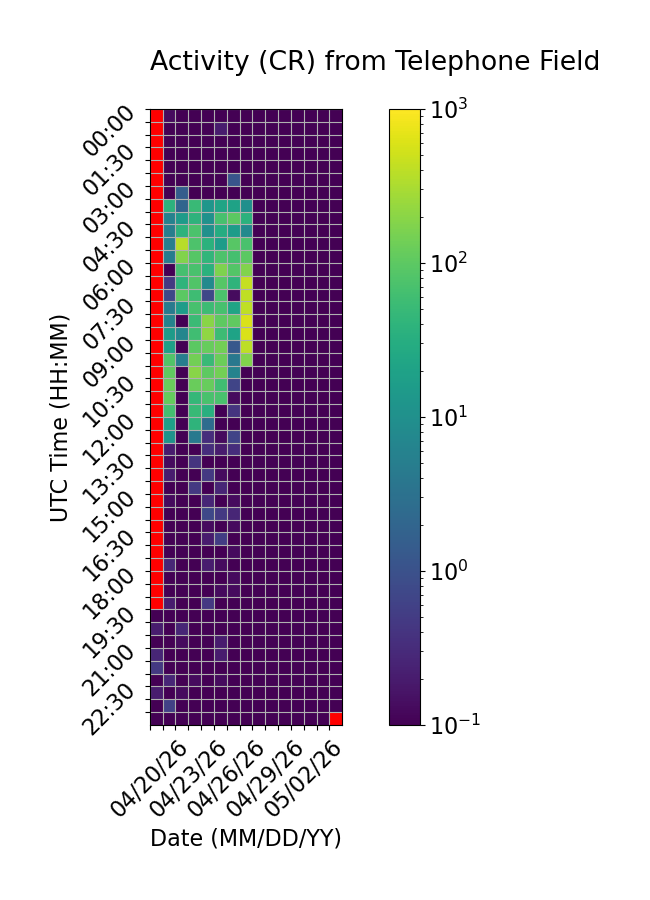

Data behind this chart, as committed beside it:
Time (UTC), 04/20/26, 04/21/26, 04/22/26, 04/23/26, 04/24/26, 04/25/26, 04/26/26, 04/27/26, 04/28/26, 04/29/26, 04/30/26, 05/01/26, 05/02/26, 05/03/26, 05/04/26
00:00, , 0.1333, 0.0, 0.0, 0.06667, 0.0, 0.0, 0.0, 0.0, 0.0, 0.0, 0.0, 0.0, 0.0, 0.0
00:30, , 0.0, 0.0, 0.0, 0.0, 0.2, 0.0, 0.06667, 0.0, 0.0, 0.0, 0.0, 0.0, 0.0, 0.0
01:00, , 0.0, 0.0, 0.0, 0.0, 0.06667, 0.0, 0.0, 0.0, 0.0, 0.0, 0.0, 0.0, 0.0, 0.0
01:30, , 0.06667, 0.0, 0.0, 0.0, 0.0, 0.0, 0.0, 0.0, 0.0, 0.0, 0.0, 0.0, 0.0, 0.0
02:00, , 0.0, 0.06667, 0.0, 0.0, 0.0, 0.06667, 0.0, 0.0, 0.0, 0.0, 0.0, 0.0, 0.0, 0.0
02:30, , 0.0, 0.0, 0.0, 0.0, 0.0, 1.133, 0.0, 0.0, 0.0, 0.0, 0.0, 0.0, 0.0, 0.0
03:00, , 0.0, 1.533, 0.0, 0.06667, 0.0, 0.0, 0.0, 0.0, 0.0, 0.0, 0.0, 0.0, 0.0, 0.0
03:30, , 36.73, 1.933, 51.6, 12.67, 21.73, 20.33, 9.667, 0.0, 0.0, 0.0, 0.0, 0.0, 0.0, 0.0
04:00, , 5.867, 15.73, 38.33, 10.47, 68.4, 99.0, 36.8, 0.0, 0.0, 0.0, 0.0, 0.0, 0.0, 0.0
04:30, , 5.067, 38.33, 74.4, 10.27, 29.6, 16.2, 7.667, 0.0, 0.0, 0.0, 0.0, 0.0, 0.0, 0.0
05:00, , 5.2, 376.1, 75.47, 35.93, 16.13, 91.07, 71.0, 0.0, 0.0, 0.0, 0.0, 0.0, 0.0, 0.0
05:30, , 4.733, 177.7, 87.8, 43.13, 77.47, 67.2, 97.47, 0.0, 0.0, 0.0, 0.0, 0.0, 0.0, 0.0
06:00, , 0.0, 66.47, 70.13, 36.13, 171.1, 86.47, 173.3, 0.0, 0.0, 0.0, 0.0, 0.0, 0.0, 0.0
06:30, , 0.4667, 40.0, 80.6, 7.6, 87.8, 40.53, 440.5, 0.0, 0.0, 0.0, 0.0, 0.0, 0.0, 0.0
07:00, , 0.7333, 97.33, 57.53, 0.7333, 72.53, 0.1333, 415.8, 0.0, 0.0, 0.0, 0.0, 0.0, 0.0, 0.0
07:30, , 4.6, 16.2, 68.2, 55.73, 69.4, 21.67, 421.1, 0.0, 0.0, 0.0, 0.0, 0.0, 0.0, 0.0
08:00, , 6.067, 0.0, 53.73, 193.5, 100.1, 104.0, 591.7, 0.0, 0.0, 0.0, 0.0, 0.0, 0.0, 0.0
08:30, , 15.4, 6.733, 59.2, 220.6, 55.0, 20.6, 584.5, 0.0, 0.0, 0.0, 0.0, 0.0, 0.0, 0.0
09:00, , 18.67, 0.0, 98.6, 116.0, 139.8, 1.267, 398.5, 0.0, 0.0, 0.0, 0.0, 0.0, 0.0, 0.0
09:30, , 82.73, 5.2, 138.4, 51.53, 128.4, 4.067, 176.3, 0.0, 0.0, 0.0, 0.0, 0.0, 0.0, 0.0
10:00, , 104.3, 0.0, 195.9, 102.0, 139.9, 6.2, 0.0, 0.0, 0.0, 0.0, 0.0, 0.0, 0.0, 0.0
10:30, , 121.6, 0.0, 120.1, 118.5, 59.53, 0.6667, 0.0, 0.0, 0.0, 0.0, 0.0, 0.0, 0.0, 0.0
11:00, , 113.0, 0.0, 46.93, 69.93, 71.0, 0.1333, 0.0, 0.0, 0.0, 0.0, 0.0, 0.0, 0.0, 0.0
11:30, , 64.47, 0.0, 49.27, 33.13, 0.0, 0.4, 0.0, 0.0, 0.0, 0.0, 0.0, 0.0, 0.0, 0.0
12:00, , 18.07, 0.0, 39.8, 2.6, 0.0, 0.0, 0.0, 0.0, 0.0, 0.0, 0.0, 0.0, 0.0, 0.0
12:30, , 11.8, 0.0, 4.133, 0.3333, 0.1333, 0.6667, 0.0, 0.0, 0.0, 0.0, 0.0, 0.0, 0.0, 0.0
13:00, , 0.2, 0.0, 0.0, 0.3333, 0.2, 0.3333, 0.0, 0.0, 0.0, 0.0, 0.0, 0.0, 0.0, 0.0
13:30, , 0.1333, 0.0, 0.4, 0.06667, 0.06667, 0.0, 0.0, 0.0, 0.0, 0.0, 0.0, 0.0, 0.0, 0.0
14:00, , 0.2, 0.0, 0.0, 0.4667, 0.1333, 0.06667, 0.0, 0.0, 0.0, 0.0, 0.0, 0.0, 0.0, 0.0
14:30, , 0.06667, 0.0, 0.4667, 0.0, 0.2667, 0.0, 0.0, 0.0, 0.0, 0.0, 0.0, 0.0, 0.0, 0.0
15:00, , 0.1333, 0.06667, 0.0, 0.2667, 0.06667, 0.1333, 0.0, 0.0, 0.0, 0.0, 0.0, 0.0, 0.0, 0.0
15:30, , 0.06667, 0.0, 0.0, 0.7333, 0.4667, 0.2667, 0.0, 0.0, 0.0, 0.0, 0.0, 0.0, 0.0, 0.0
16:00, , 0.0, 0.06667, 0.0, 0.1333, 0.0, 0.1333, 0.0, 0.0, 0.0, 0.0, 0.0, 0.0, 0.0, 0.0
16:30, , 0.06667, 0.0, 0.0, 0.2, 0.5333, 0.06667, 0.0, 0.0, 0.0, 0.0, 0.0, 0.0, 0.0, 0.0
17:00, , 0.06667, 0.0, 0.0, 0.0, 0.06667, 0.1333, 0.0, 0.0, 0.0, 0.0, 0.0, 0.0, 0.0, 0.0
17:30, , 0.2667, 0.0, 0.06667, 0.2, 0.1333, 0.0, 0.0, 0.0, 0.0, 0.0, 0.0, 0.0, 0.0, 0.0
18:00, , 0.06667, 0.0, 0.0, 0.06667, 0.06667, 0.1333, 0.0, 0.0, 0.0, 0.0, 0.0, 0.0, 0.0, 0.0
18:30, , 0.06667, 0.0, 0.0, 0.0, 0.1333, 0.1333, 0.0, 0.0, 0.0, 0.0, 0.0, 0.0, 0.0, 0.0
19:00, , 0.2, 0.0, 0.0, 0.4667, 0.0, 0.0, 0.0, 0.0, 0.0, 0.0, 0.0, 0.0, 0.0, 0.0
19:30, 0.0, 0.0, 0.0, 0.0, 0.0, 0.06667, 0.0, 0.0, 0.0, 0.0, 0.0, 0.0, 0.0, 0.0, 0.0
20:00, 0.2, 0.0, 0.2667, 0.0, 0.06667, 0.06667, 0.0, 0.0, 0.0, 0.0, 0.0, 0.0, 0.0, 0.0, 0.0
20:30, 0.0, 0.0, 0.1333, 0.0, 0.0, 0.2, 0.0, 0.0, 0.0, 0.0, 0.0, 0.0, 0.0, 0.0, 0.0
21:00, 0.2667, 0.06667, 0.0, 0.0, 0.06667, 0.2, 0.06667, 0.0, 0.0, 0.0, 0.0, 0.0, 0.0, 0.0, 0.0
21:30, 0.4667, 0.06667, 0.06667, 0.0, 0.0, 0.0, 0.0, 0.0, 0.0, 0.0, 0.0, 0.0, 0.0, 0.0, 0.0
22:00, 0.0, 0.2667, 0.0, 0.1333, 0.0, 0.1333, 0.0, 0.0, 0.0, 0.0, 0.0, 0.0, 0.0, 0.0, 0.0
22:30, 0.2, 0.0, 0.1333, 0.06667, 0.0, 0.0, 0.0, 0.0, 0.0, 0.0, 0.0, 0.0, 0.0, 0.0, 0.0
23:00, 0.0, 0.6, 0.0, 0.0, 0.0, 0.0, 0.0, 0.0, 0.0, 0.0, 0.0, 0.0, 0.0, 0.0, 0.0
23:30, 0.0, 0.0, 0.0, 0.0, 0.0, 0.0, 0.0, 0.0, 0.0, 0.0, 0.0, 0.0, 0.0, 0.0, 
